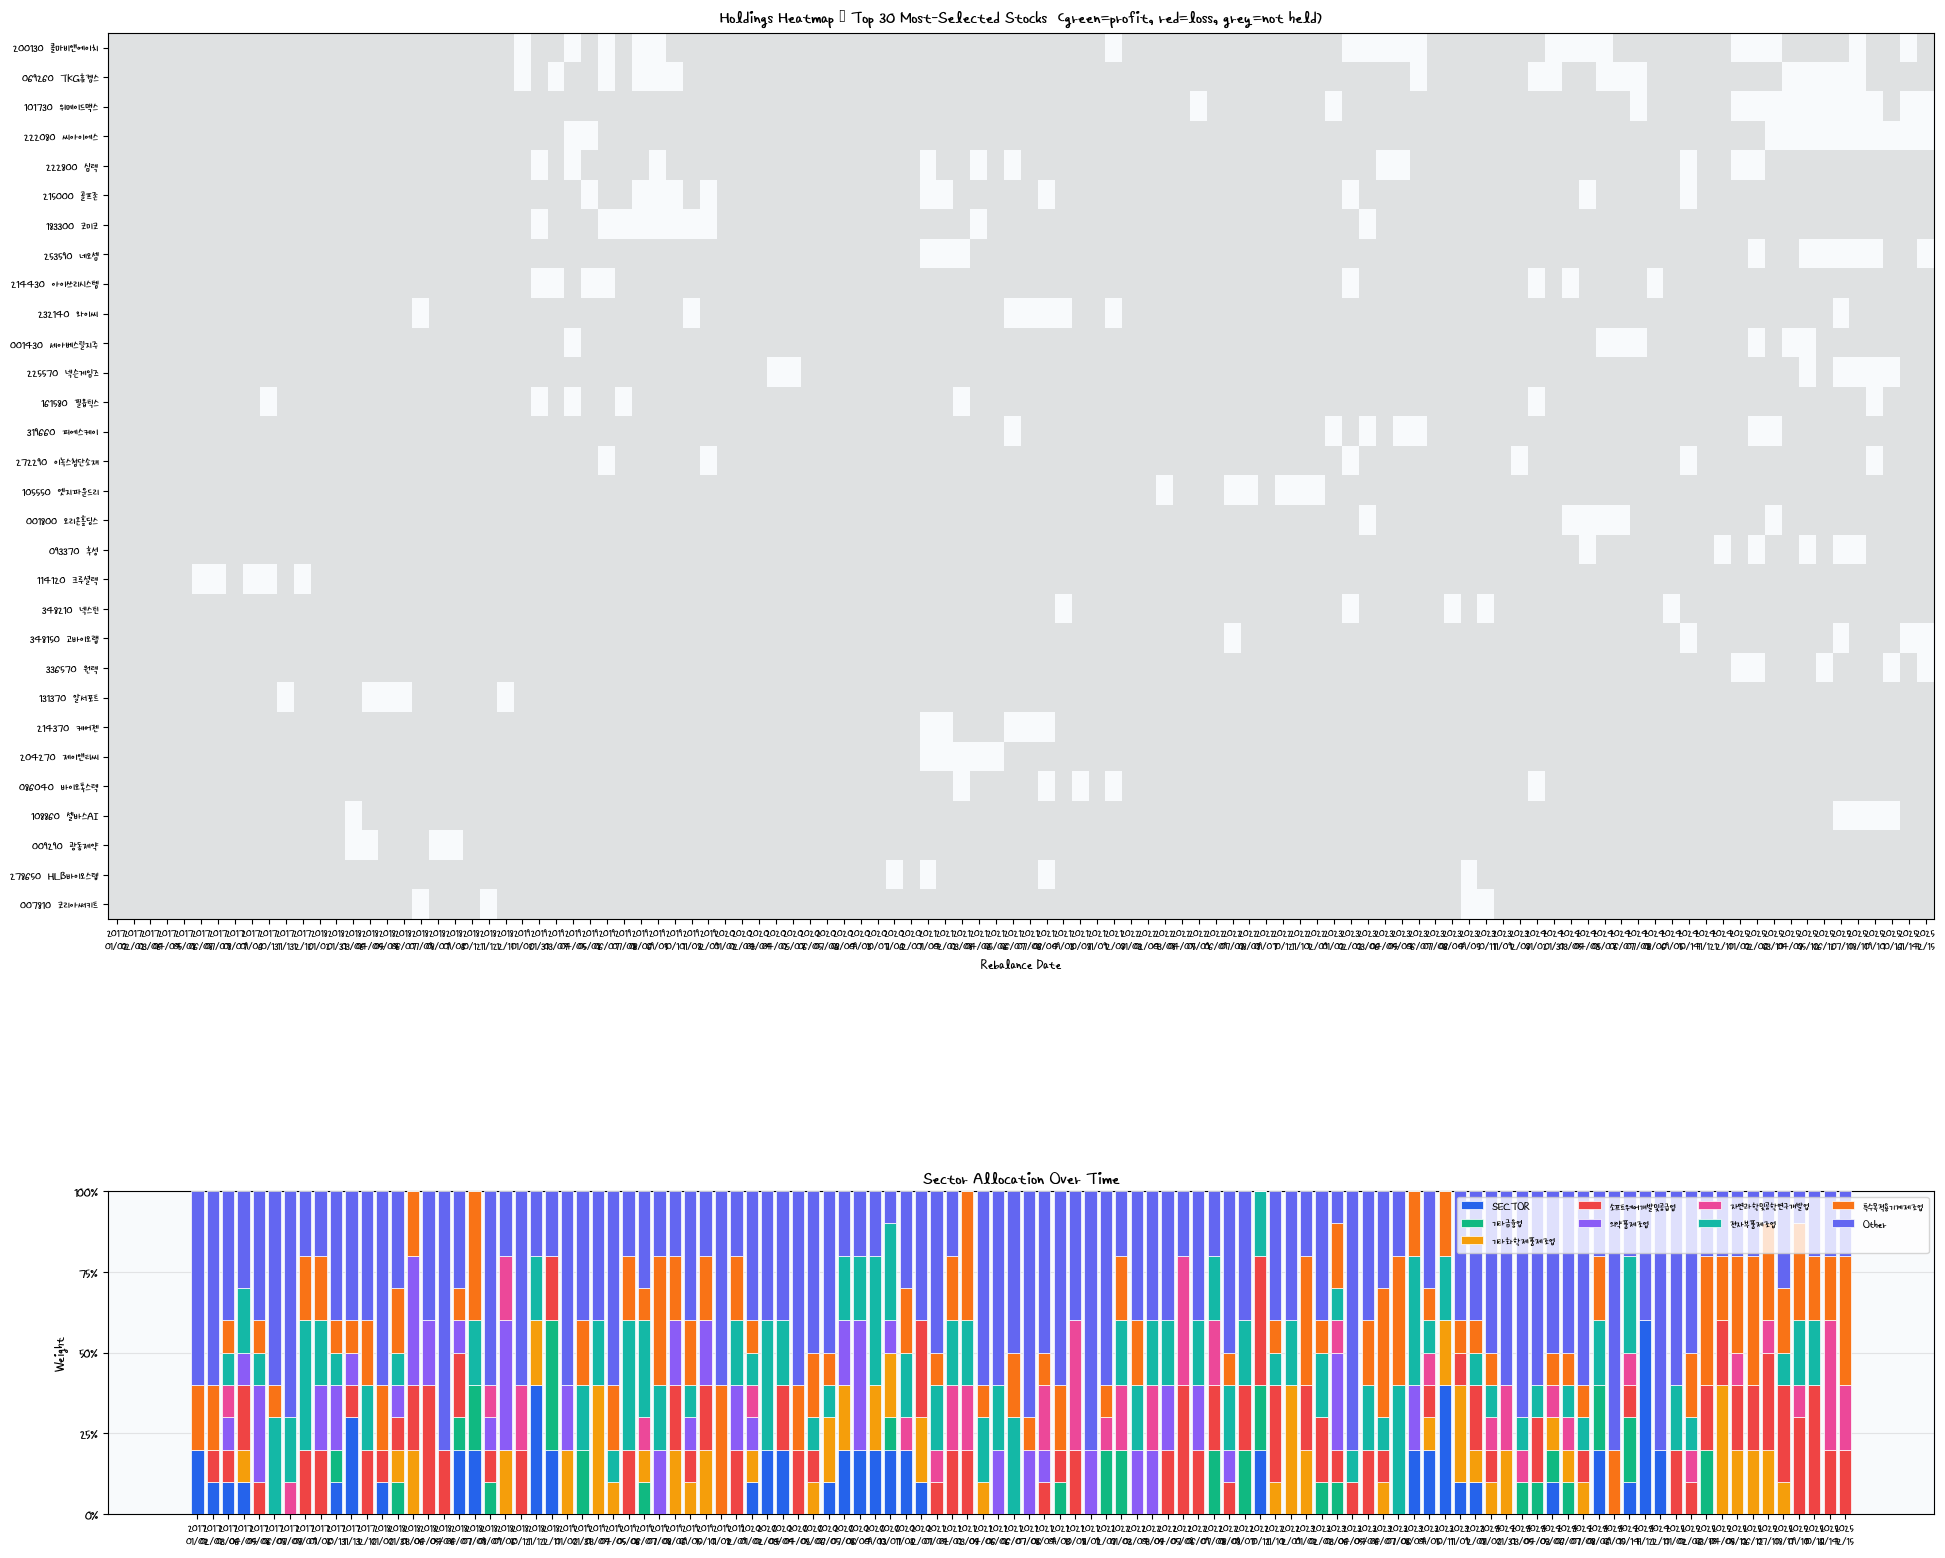

Values plotted in this chart, from the file beside it:
date, test_year, stock_code, name, sector, closing_price, shares, invested_krw, 매수가, 매도가, 매도날짜, market_cap, score, score_rank, rank_pos, forward_return_21d_lag1_close
20170102, 2017, 000700, 유수홀딩스, 회사본부,지주회사및경영컨설팅서비스업, 5730, 1745, 9998850, 6047, 6736, 20170203, 149219582760, 0.5617, 2.744, 1.0, 0.1139
20170102, 2017, 002795, 아모레퍼시픽홀딩스우, UNMAPPED_SECTOR, 50000, 200.0, 10000000, 49885, 53449, 20170203, 322188500000, 0.5399, 2.083, 2.0, 0.07144
20170102, 2017, 138690, 엘아이에스, 특수목적용기계제조업, 9400, 1063, 9992200, 26878, 25318, 20170203, 118464712600, 0.5485, 2.061, 3.0, -0.05802
20170102, 2017, 117670, 알파칩스, 반도체제조업, 9620, 1039, 9995180, 370368, 365758, 20170203, 116150042580, 0.5422, 1.97, 4.0, -0.01245
20170102, 2017, 003090, 대웅, 회사본부,지주회사및경영컨설팅서비스업, 43600, 229.0, 9984400, 8725, 8934, 20170203, 506998065600, 0.5447, 1.935, 5.0, 0.02403
20170202, 2017, 115960, 연우, 플라스틱제품제조업, 32050, 312.0, 9999600, 31141, 28887, 20170307, 397355900000, 0.5491, 2.074, 1.0, -0.07236
20170202, 2017, 092040, 아미코젠, 기타식품제조업, 41100, 243.0, 9987300, 9408, 9189, 20170307, 374657530500, 0.5553, 1.969, 2.0, -0.02331
20170202, 2017, 138690, 엘아이에스, 특수목적용기계제조업, 9320, 1072, 9991040, 25318, 28765, 20170307, 126262084880, 0.5627, 1.923, 3.0, 0.1361
20170202, 2017, 900270, 헝셩그룹, 회사본부,지주회사및경영컨설팅서비스업, 2615, 3824, 9999760, 25611, 35433, 20170307, 209200000000, 0.5452, 1.867, 4.0, 0.3835
20170202, 2017, 100090, SK오션플랜트, 1차철강제조업, 6730, 1485, 9994050, 5968, 6115, 20170307, 113425407730, 0.5436, 1.85, 5.0, 0.02457
20170202, 2017, 052400, 코나아이, 소프트웨어개발및공급업, 10250, 975.0, 9993750, 20088, 20087, 20170307, 159480959500, 0.5635, 1.839, 6.0, -4.6430549575315894e-05
20170202, 2017, 002795, 아모레퍼시픽홀딩스우, UNMAPPED_SECTOR, 54300, 184.0, 9991200, 53449, 53252, 20170307, 349896711000, 0.5305, 1.792, 7.0, -0.003679
20170202, 2017, 001570, 금양, 기초화학물질제조업, 2600, 3846, 9999600, 2603, 2678, 20170411, 102318600800, 0.5618, 1.774, 8.0, 0.02887
20170202, 2017, 082270, 젬백스, 특수목적용기계제조업, 12500, 800.0, 10000000, 12254, 12006, 20170307, 382368650000, 0.5572, 1.758, 9.0, -0.02029
20170202, 2017, 095270, 웨이브일렉트로, 통신및방송장비제조업, 18150, 550.0, 9982500, 16525, 19189, 20170307, 192290175000, 0.5404, 1.711, 10.0, 0.1612
20170306, 2017, 950140, 잉글우드랩, UNMAPPED_SECTOR, 8650, 1156, 9999400, 9135, 9076, 20170405, 167517232100, 0.5494, 2.992, 1.0, -0.006408
20170306, 2017, 141080, 리가켐바이오, 자연과학및공학연구개발업, 25600, 390.0, 9984000, 12682, 14430, 20170405, 254494899200, 0.5579, 2.044, 2.0, 0.1379
20170306, 2017, 101490, 에스앤에스텍, 전자부품제조업, 5810, 1721, 9999010, 5914, 6064, 20170405, 114662273110, 0.5452, 1.817, 3.0, 0.02545
20170306, 2017, 084110, 휴온스글로벌, 의약품제조업, 26500, 377.0, 9990500, 20926, 22230, 20170405, 257539508000, 0.5426, 1.808, 4.0, 0.06231
20170306, 2017, 085310, 엔케이, 구조용금속제품,탱크및증기발생기제조업, 2410, 4149, 9999090, 2095, 1800, 20170406, 118049878320, 0.5437, 1.785, 5.0, -0.1412
20170306, 2017, 228340, 동양파일, 시멘트,석회,플라스터및그제품제조업, 7540, 1326, 9998040, 7569, 8218, 20170405, 150800000000, 0.5108, 1.612, 6.0, 0.08581
20170306, 2017, 029460, 케이씨, 측정,시험,항해,제어및기타정밀기기제조업;광학기기제외, 13850, 722.0, 9999700, 11820, 11526, 20170405, 462498368400, 0.5255, 1.542, 7.0, -0.02488
20170306, 2017, 060570, 드림어스컴퍼니, 영상및음향기기제조업, 3260, 3067, 9998420, 3226, 5794, 20170405, 101373598960, 0.5154, 1.496, 8.0, 0.796
20170306, 2017, 082270, 젬백스, 특수목적용기계제조업, 11750, 851.0, 9999250, 12006, 14057, 20170405, 359426531000, 0.5381, 1.435, 9.0, 0.1709
20170306, 2017, 052400, 코나아이, 소프트웨어개발및공급업, 10000, 1000, 10000000, 20087, 23086, 20170405, 155591180000, 0.5542, 1.417, 10.0, 0.1493
20170404, 2017, 015860, 일진홀딩스, 회사본부및경영컨설팅서비스업, 4810, 2079, 9999990, 4790, 4740, 20170510, 237361393230, 0.567, 2.512, 1.0, -0.01044
20170404, 2017, 000230, 일동홀딩스, 의약품제조업, 20000, 500.0, 10000000, 18453, 17773, 20170510, 144456240000, 0.5587, 2.367, 2.0, -0.03686
20170404, 2017, 205500, 넥써쓰, 소프트웨어개발및공급업, 5470, 1828, 9999160, 5672, 6072, 20170706, 136418660220, 0.5532, 2.182, 3.0, 0.07051
20170404, 2017, 042040, 케이피엠테크, 기타화학제품제조업, 12950, 772.0, 9997400, 2609, 2689, 20170510, 143839845800, 0.5366, 1.918, 4.0, 0.03064
20170404, 2017, 052400, 코나아이, 소프트웨어개발및공급업, 10600, 943.0, 9995800, 23086, 19989, 20170510, 164926650800, 0.5446, 1.854, 5.0, -0.1341
20170404, 2017, 02826K, 삼성물산우B, UNMAPPED_SECTOR, 82300, 121.0, 9958300, 82154, 86076, 20170531, 133938312000, 0.5185, 1.78, 6.0, 0.04774
20170404, 2017, 001570, 금양, 기초화학물질제조업, 2680, 3731, 9999080, 2689, 2683, 20170510, 105466865440, 0.5392, 1.625, 7.0, -0.002043
20170404, 2017, 190510, 나무가, 전자부품제조업, 41050, 243.0, 9975150, 10307, 9528, 20170510, 139048829200, 0.5471, 1.577, 8.0, -0.0755
20170404, 2017, 114570, 지스마트글로벌, 반도체제조업, 13250, 754.0, 9990500, 32068, 33948, 20170510, 270682686500, 0.5621, 1.527, 9.0, 0.05864
20170404, 2017, 101490, 에스앤에스텍, 전자부품제조업, 5900, 1694, 9994600, 6064, 5893, 20170510, 116438452900, 0.5447, 1.504, 10.0, -0.02826
20170508, 2017, 000230, 일동홀딩스, 의약품제조업, 19450, 514.0, 9997300, 17773, 14676, 20171129, 204036257200, 0.5478, 2.465, 1.0, -0.1742
20170508, 2017, 053030, 바이넥스, 의약품제조업, 13450, 743.0, 9993350, 13429, 11724, 20170609, 421098625600, 0.5449, 2.329, 2.0, -0.1269
20170508, 2017, 054670, 대한뉴팜, 의약품제조업, 16000, 625.0, 10000000, 15759, 15658, 20170609, 229678720000, 0.5433, 2.252, 3.0, -0.00639
20170508, 2017, 015860, 일진홀딩스, 회사본부및경영컨설팅서비스업, 4740, 2109, 9996660, 4740, 5766, 20170609, 233907069420, 0.5628, 2.169, 4.0, 0.2165
20170508, 2017, 053590, 한국테크놀로지, 특수목적용기계제조업, 2900, 3448, 9999200, 2714, 2540, 20171129, 115592494900, 0.5304, 2.13, 5.0, -0.06421
20170508, 2017, 032850, 비트컴퓨터, 소프트웨어개발및공급업, 6140, 1628, 9995920, 6149, 6707, 20180620, 102067019020, 0.5497, 2.093, 6.0, 0.09074
20170508, 2017, 190510, 나무가, 전자부품제조업, 37900, 263.0, 9967700, 9528, 9704, 20170609, 128378821600, 0.5248, 1.949, 7.0, 0.01841
20170508, 2017, 064240, 홈캐스트, 영상및음향기기제조업, 9620, 1039, 9995180, 9532, 10239, 20170609, 309964990660, 0.5544, 1.937, 8.0, 0.0742
20170508, 2017, 109960, 앱토크롬, 통신및방송장비제조업, 3980, 2512, 9997760, 11936, 11130, 20170609, 200464687760, 0.5284, 1.602, 9.0, -0.06753
20170508, 2017, 072020, 중앙백신, 기초의약물질제조업, 20100, 497.0, 9989700, 15941, 16546, 20170609, 147132000000, 0.5331, 1.583, 10.0, 0.03792
20170608, 2017, 053590, 한국테크놀로지, 특수목적용기계제조업, 2560, 3906, 9999360, 2462, 2662, 20180112, 102040271360, 0.5446, 2.333, 1.0, 0.08113
20170608, 2017, 096640, 멜파스, 전자부품제조업, 5580, 1792, 9999360, 5586, 5481, 20170710, 118614902580, 0.5503, 2.265, 2.0, -0.01873
20170608, 2017, 190510, 나무가, 전자부품제조업, 37450, 267.0, 9999150, 9704, 8698, 20170710, 126854534800, 0.5436, 1.985, 3.0, -0.1036
20170608, 2017, 950140, 잉글우드랩, 회사본부및경영컨설팅서비스업, 8270, 1209, 9998430, 8187, 7487, 20170710, 164307251820, 0.5437, 1.716, 4.0, -0.08544
20170608, 2017, 061970, LB세미콘, 반도체제조업, 2935, 3407, 9999545, 2939, 2904, 20170710, 128507777520, 0.5374, 1.702, 5.0, -0.01201
20170608, 2017, 011150, CJ씨푸드, 도시락및식사용조리식품제조업, 3470, 2881, 9997070, 3461, 3165, 20170825, 124679782310, 0.5263, 1.627, 6.0, -0.08546
20170608, 2017, 114120, 크루셜텍, 전자부품제조업, 6270, 1594, 9994380, 351266, 269074, 20170710, 179195659500, 0.5338, 1.573, 7.0, -0.234
20170608, 2017, 002240, 고려제강, 1차철강제조업, 39650, 252.0, 9991800, 26419, 25684, 20170710, 713700000000, 0.5238, 1.502, 8.0, -0.02782
20170608, 2017, 109960, 앱토크롬, 통신및방송장비제조업, 3700, 2702, 9997400, 11130, 9992, 20170710, 186361644400, 0.5301, 1.469, 9.0, -0.1022
20170608, 2017, 016090, 대현, 봉제의복제조업, 3235, 3091, 9999385, 3259, 3179, 20170710, 146488272850, 0.5126, 1.394, 10.0, -0.02455
20170707, 2017, 006390, 한일현대시멘트, 시멘트,석회,플라스터및그제품제조업, 19400, 515.0, 9991000, 22673, 22474, 20170808, 325115753600, 0.5561, 2.143, 1.0, -0.008782
20170707, 2017, 096640, 멜파스, 전자부품제조업, 5360, 1865, 9996400, 5481, 4961, 20180223, 113938329360, 0.5467, 2.13, 2.0, -0.09481
20170707, 2017, 002240, 고려제강, 1차철강제조업, 38600, 259.0, 9997400, 25684, 26520, 20170808, 694800000000, 0.5292, 1.81, 3.0, 0.03254
20170707, 2017, 065060, 지엔코, 봉제의복제조업, 2285, 4376, 9999160, 18896, 18687, 20170808, 182404795540, 0.5511, 1.807, 4.0, -0.01105
20170707, 2017, 168330, 내츄럴엔도텍, 자연과학및공학연구개발업, 12300, 813.0, 9999900, 24375, 55246, 20170808, 239560113600, 0.5278, 1.8, 5.0, 1.267
... 735 more rows
